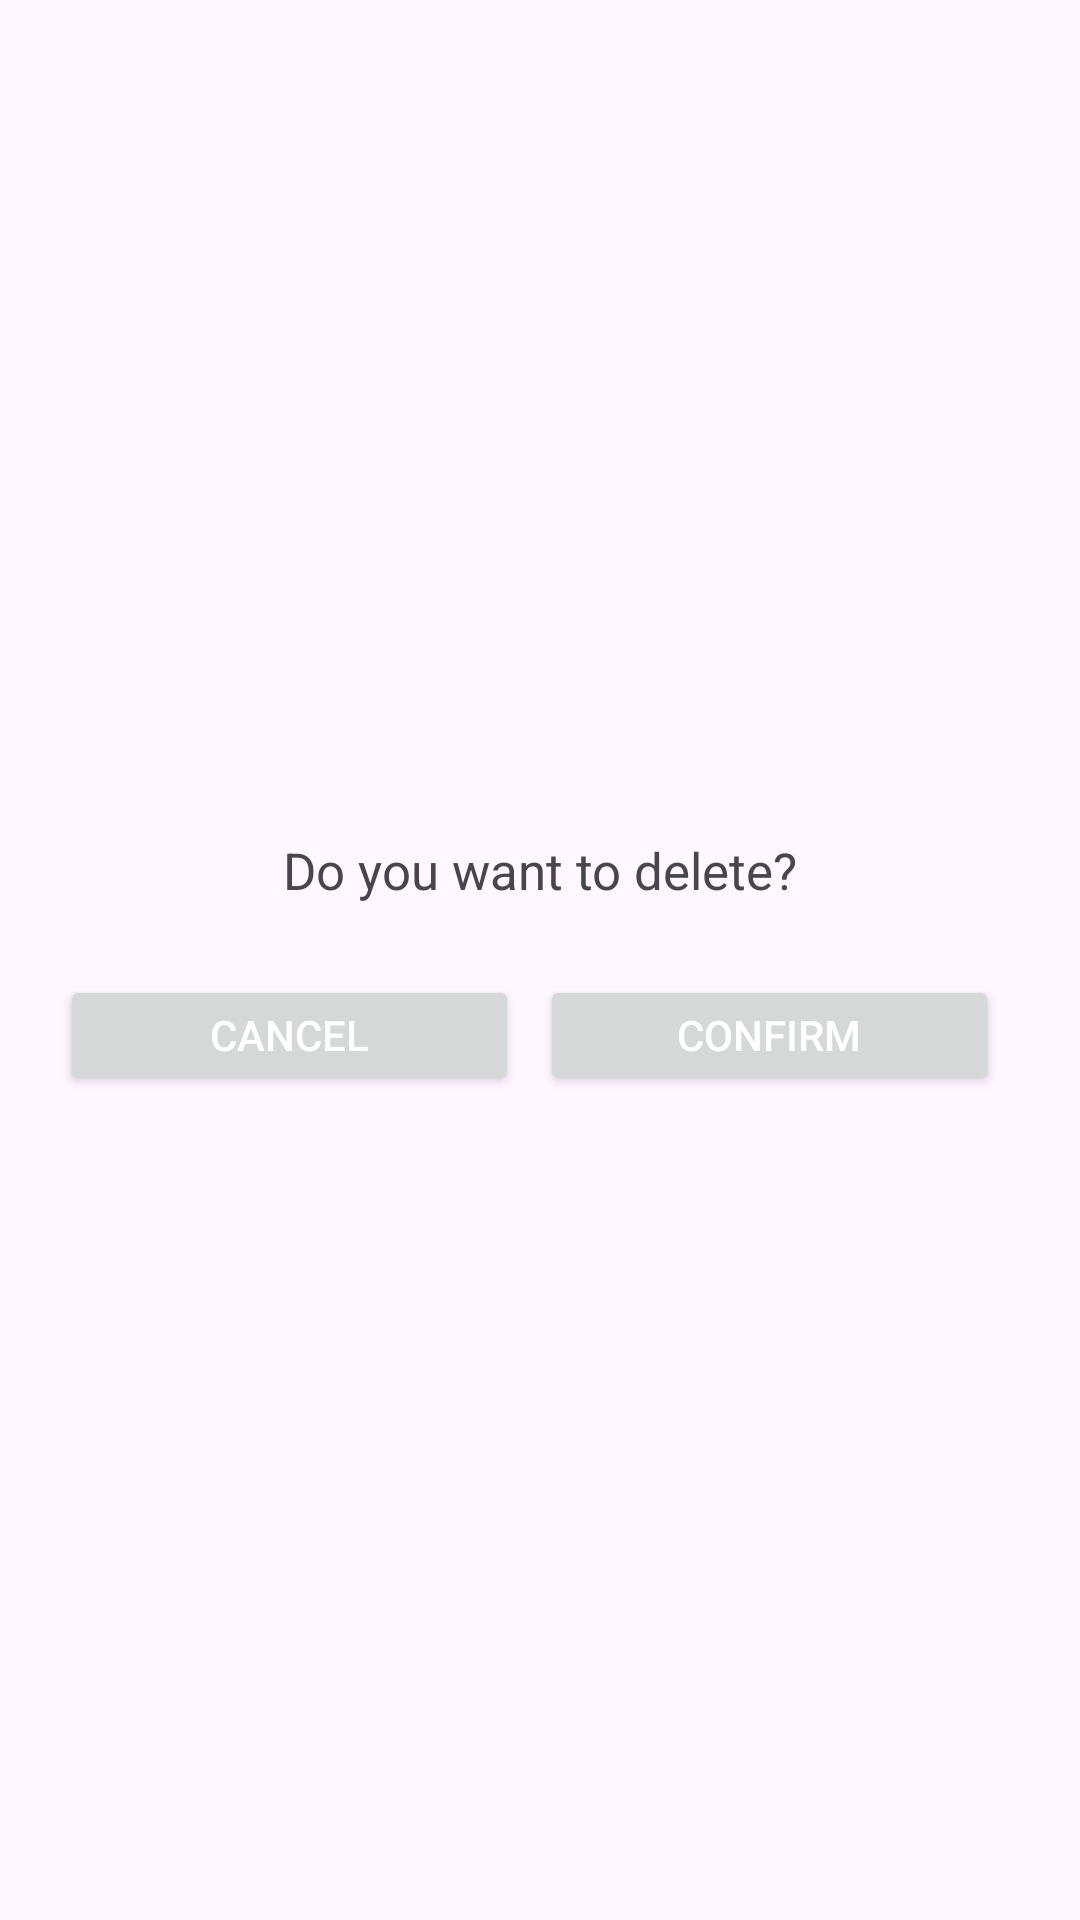

Android layout source for this screen:
<!-- AndroidManifest.xml: application theme Theme.TodoList -->
<!-- res/layout/dialog_confirm.xml -->
<?xml version="1.0" encoding="utf-8"?>
<LinearLayout xmlns:android="http://schemas.android.com/apk/res/android"
    android:layout_width="match_parent"
    android:layout_height="wrap_content"
    android:gravity="center"
    android:minWidth="300dp"
    android:padding="20dp"
    android:orientation="vertical">

    <TextView
        android:id="@+id/confirmTextView"
        android:layout_width="match_parent"
        android:layout_height="wrap_content"
        android:gravity="center"
        android:minHeight="30dp"
        android:textSize="17sp"
        android:text="@string/deleteSelectData"/>

    <LinearLayout
        android:layout_width="match_parent"
        android:layout_height="wrap_content"
        android:layout_marginTop="20dp"
        android:orientation="horizontal">

        <Button
            android:id="@+id/noButton"
            android:layout_width="0dp"
            android:layout_height="40dp"
            android:layout_marginEnd="7dp"
            android:layout_weight="1"
            android:text="@string/noBtn"
            android:textColor="#FFFFFF"
            android:textSize="14sp" />

        <Button
            android:id="@+id/okButton"
            android:layout_width="0dp"
            android:layout_height="40dp"
            android:layout_marginEnd="7dp"
            android:layout_weight="1"
            android:text="@string/okBtn"
            android:textColor="#FFFFFF"
            android:textSize="14sp" />
    </LinearLayout>
</LinearLayout>
<!-- resources referenced by this layout -->
<resources>
  <string name="deleteSelectData">Do you want to delete?</string>
  <string name="noBtn">Cancel</string>
  <string name="okBtn">Confirm</string>
  <style name="Theme.TodoList" parent="Base.Theme.TodoList" />
  <style name="Base.Theme.TodoList" parent="Theme.Material3.DayNight.NoActionBar">
          
          
      </style>
</resources>
